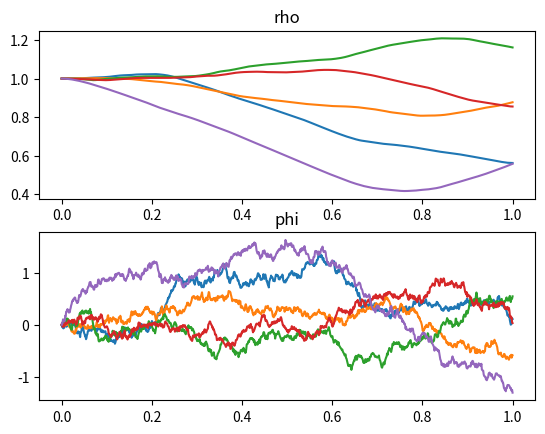

Source code (Python):
import matplotlib.pyplot as plt
import numpy as np
import argparse
    
def metaHPrime(alpha : float, rho0: float) -> callable:
    def hPrime(rho : float) -> float:
        return alpha * (1 - rho0 ** 2 / rho ** 2)
    return hPrime

def run_simulation(args):
    #paramaters for 
    initialTime = 0
    endTime = 1
    n = 1000
    timeStep = np.linspace(initialTime, endTime, n)
    
    #numerical parameters for the "math" of the simulation
    mu = args.mu
    sigma = 1
    alpha = 1
    rho0 = args.initialRho
    
    hPrime = metaHPrime(alpha, rho0)
    deltaT = float(endTime - initialTime) / n
    rhos = np.zeros(n)
    phis = np.zeros(n)
    
    rhos[0] = 1
    phis[0] = 0
    
    for i in range (1, timeStep.size):
        t = timeStep[i] #not needed, time invariant SDE
        rho = rhos[i - 1]
        phi = phis[i - 1]
        
        rhos[i] = rho + -1 * np.sin(phi) * deltaT
        phis[i] = phi + (hPrime(rho) * np.cos(phi) - mu * np.sin(phi)) * deltaT + sigma * np.random.normal(loc=0.0, scale=np.sqrt(deltaT))
        
    return ((timeStep, rhos), (timeStep, phis))

def run_and_plot_simulations(num_sims: int, args) -> None:
    fig, axs = plt.subplots(2, 1)
    axs[0].set_title("rho")
    axs[1].set_title("phi")
    
    for _ in range(num_sims):
        output = run_simulation(args)
        axs[0].plot(*output[0])
        axs[1].plot(*output[1])
        
    plt.show()    

def main():
    parser = argparse.ArgumentParser(description= "Run and ploit simulations of SDE")
    parser.add_argument("-m", "--mu", type = float, default = 1, help = "mu")
    parser.add_argument("-r", "--rho-init", dest = "initialRho", type = float, default = 1, help = "mu")
    parser.add_argument("-p", "--phi-init", dest = "initialPhi", type = float, default = 1, help = "mu")
    args = parser.parse_args()

    NUM_SIMS = 5
    run_and_plot_simulations(NUM_SIMS, args)
    
if __name__ == "__main__":
    main()
